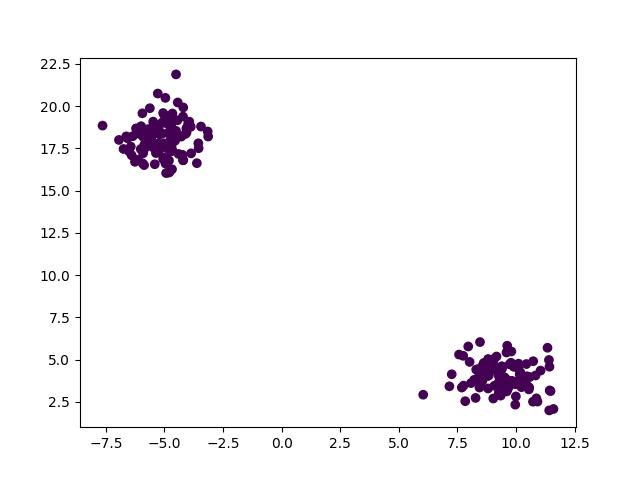

Source data for this figure (header and first rows):
x, y, label
-6.396, 17.09, 0
8.44, 3.347, 2
9.991, 2.822, 3
-5.09, 19.03, 1
8.83, 4.569, 2
-5.054, 19.59, 1
9.504, 3.959, 3
-4.196, 16.81, 0
8.298, 4.408, 2
10.87, 2.709, 3
8.809, 4.178, 2
-5.858, 17.72, 0
9.479, 3.346, 3
11.43, 3.179, 3
7.96, 5.778, 2
-4.759, 18.81, 1
9.268, 3.049, 3
9.4, 4.461, 2
9.693, 3.383, 3
9.612, 3.198, 3
11.05, 4.351, 3
-4.725, 17.31, 0
7.255, 4.133, 2
10.59, 3.967, 3
-6.081, 18.5, 0
-3.616, 16.63, 0
8.451, 3.386, 2
7.746, 5.224, 2
9.561, 3.324, 3
-4.28, 18.2, 1
-6.255, 16.71, 0
9.966, 2.334, 3
-6.434, 17.61, 0
9.785, 4.812, 2
9.525, 3.439, 3
10.14, 3.786, 3
9.962, 3.636, 3
10.46, 3.477, 3
-5.264, 17.27, 0
10.09, 4.576, 3
9.356, 3.269, 3
-5.134, 17.73, 0
8.794, 4.028, 2
-6.009, 17.46, 0
7.567, 5.3, 2
-6.937, 18, 0
8.019, 4.864, 2
-4.931, 17.73, 0
-3.153, 18.5, 1
10.55, 3.239, 3
10.56, 3.355, 3
-4.503, 18.54, 1
-3.553, 17.8, 1
-4.694, 17.64, 0
-4.206, 19.38, 1
-3.876, 18.78, 1
-5.563, 18.14, 0
10.15, 4.13, 3
-5.482, 17.56, 0
9.724, 4.721, 2
... 150 more rows
